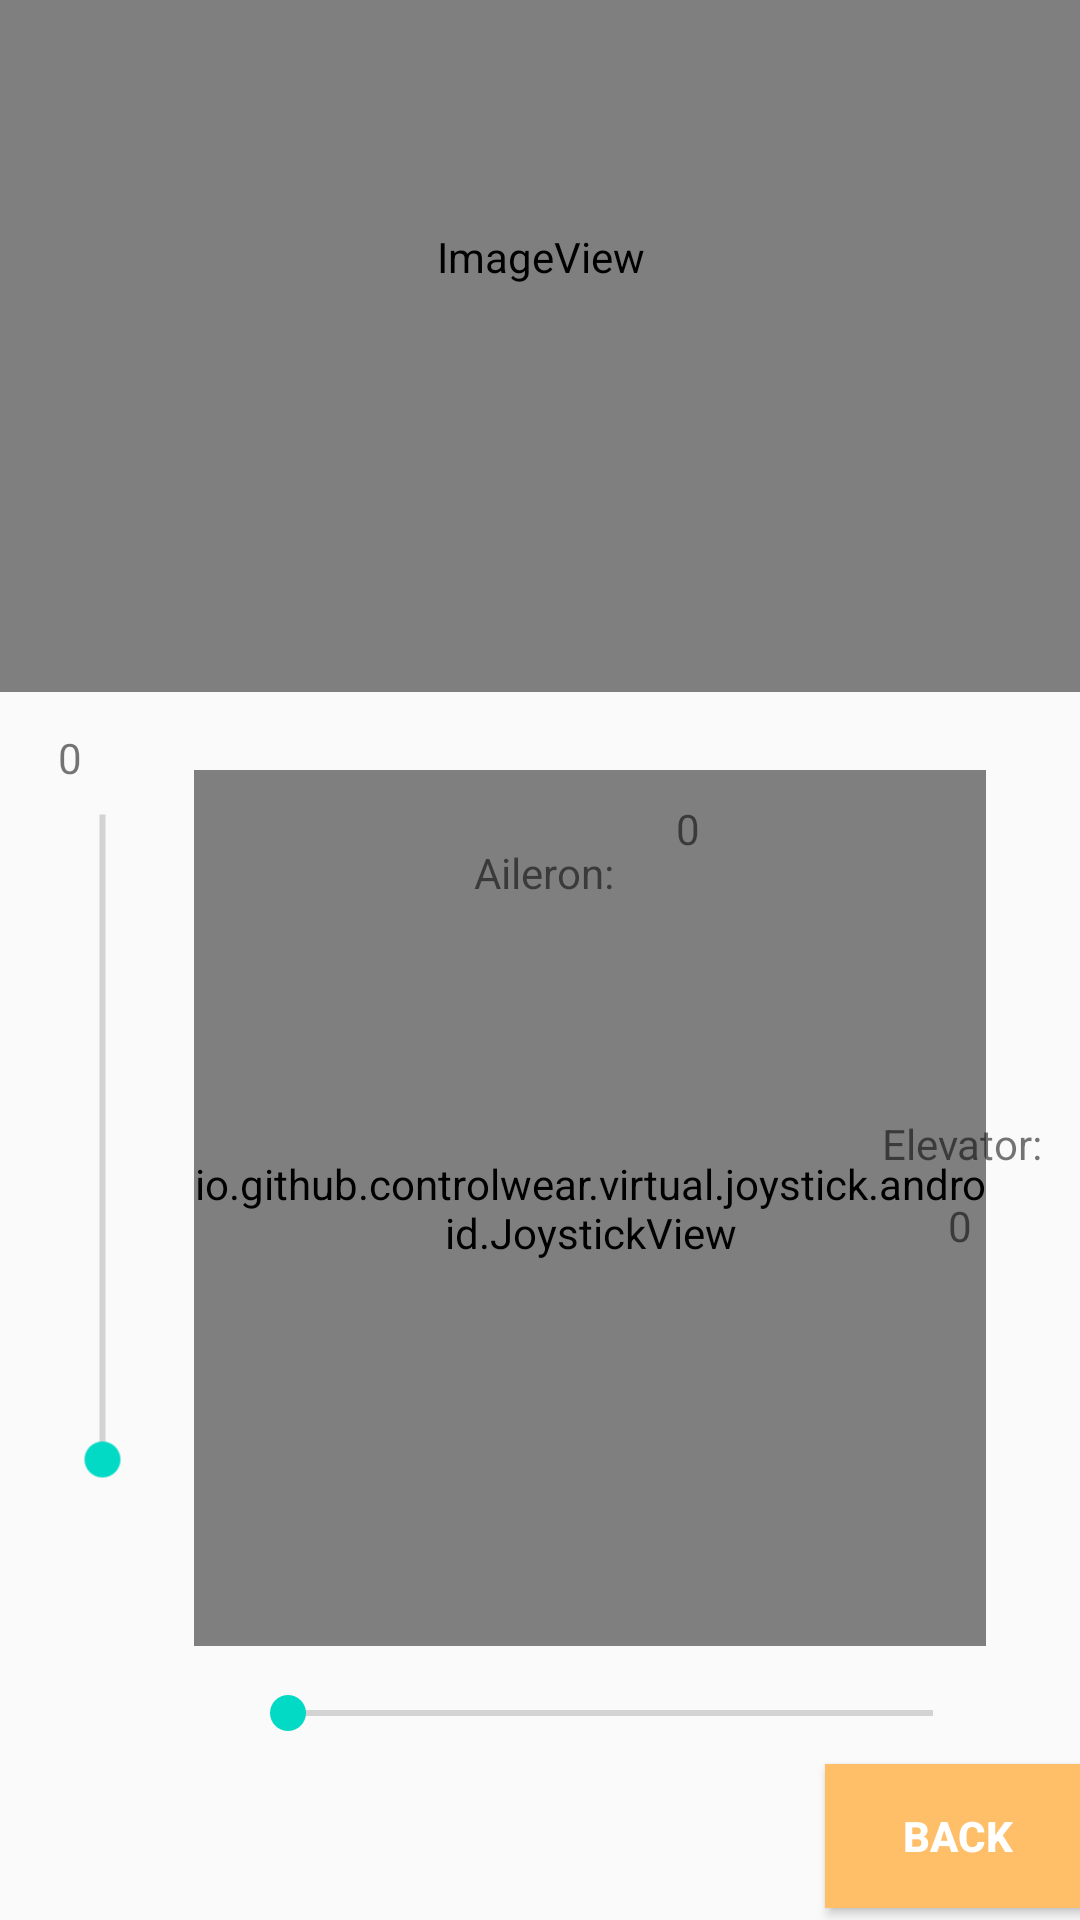

Layout XML and referenced resources for this Android screen:
<!-- AndroidManifest.xml: application theme AppTheme -->
<!-- res/layout/activity_sliders.xml -->
<?xml version="1.0" encoding="utf-8"?>
<androidx.constraintlayout.widget.ConstraintLayout xmlns:android="http://schemas.android.com/apk/res/android"
    xmlns:app="http://schemas.android.com/apk/res-auto"
    xmlns:tools="http://schemas.android.com/tools"
    android:layout_width="match_parent"
    android:layout_height="match_parent"
    tools:context=".SlidersActivity">

    <SeekBar
        android:id="@+id/seekBar3"
        android:layout_width="247dp"
        android:layout_height="34dp"
        android:layout_marginBottom="52dp"
        android:max="200"
        app:layout_constraintBottom_toBottomOf="parent"
        app:layout_constraintEnd_toEndOf="parent"
        app:layout_constraintHorizontal_bias="0.707"
        app:layout_constraintStart_toStartOf="parent"
        tools:ignore="MissingConstraints" />

    <TextView
        android:id="@+id/textView2"
        android:layout_width="83dp"
        android:layout_height="35dp"
        android:text="Rudder"
        android:textColor="@color/tiffanyBlue"
        android:textSize="24sp"
        android:textStyle="bold"
        app:layout_constraintBottom_toTopOf="@+id/seekBar3"
        app:layout_constraintEnd_toStartOf="@+id/textView5"
        app:layout_constraintHorizontal_bias="0.908"
        app:layout_constraintStart_toStartOf="parent"
        app:layout_constraintTop_toTopOf="parent"
        app:layout_constraintVertical_bias="0.996"
        tools:ignore="MissingConstraints" />

    <SeekBar
        android:id="@+id/seekBar4"
        android:layout_width="247dp"
        android:layout_height="34dp"
        android:layout_marginBottom="244dp"
        android:max="100"
        android:rotation="270"
        app:layout_constraintBottom_toBottomOf="parent"
        app:layout_constraintEnd_toStartOf="@+id/joystickView"
        app:layout_constraintHorizontal_bias="0.493"
        app:layout_constraintStart_toStartOf="parent"
        tools:ignore="MissingConstraints" />

    <TextView
        android:id="@+id/textView3"
        android:layout_width="64dp"
        android:layout_height="23dp"
        android:layout_marginEnd="220dp"
        android:text="Throttle:"
        app:layout_constraintBottom_toTopOf="@+id/throttleText"
        app:layout_constraintEnd_toEndOf="parent"
        app:layout_constraintHorizontal_bias="0.118"
        app:layout_constraintStart_toStartOf="parent"
        app:layout_constraintTop_toTopOf="parent"
        app:layout_constraintVertical_bias="0.893"
        tools:ignore="MissingConstraints" />

    <TextView
        android:id="@+id/throttleText"
        android:layout_width="wrap_content"
        android:layout_height="wrap_content"
        android:layout_marginEnd="220dp"
        android:layout_marginBottom="100dp"
        android:gravity="center"
        android:text="0"
        app:layout_constraintBottom_toTopOf="@+id/seekBar4"
        app:layout_constraintEnd_toEndOf="parent"
        app:layout_constraintHorizontal_bias="0.147"
        app:layout_constraintStart_toStartOf="parent"
        app:layout_constraintTop_toBottomOf="@+id/throttleText"
        app:layout_constraintVertical_bias="0.0"
        tools:ignore="MissingConstraints" />

    <TextView
        android:id="@+id/textView5"
        android:layout_width="49dp"
        android:layout_height="26dp"
        android:layout_marginBottom="8dp"
        android:background="@color/mellowApricot"
        android:shadowColor="#000000"
        android:text="value"
        android:textColor="@color/white"
        android:textSize="20sp"
        android:textStyle="bold"
        app:layout_constraintBottom_toTopOf="@+id/seekBar3"
        app:layout_constraintEnd_toEndOf="parent"
        app:layout_constraintHorizontal_bias="0.687"
        app:layout_constraintStart_toStartOf="parent"
        tools:ignore="MissingConstraints" />

    <ImageView
        android:id="@+id/imageView"
        android:layout_width="381dp"
        android:layout_height="290dp"
        android:layout_marginBottom="26dp"
        app:layout_constraintBottom_toTopOf="@+id/textView3"
        app:layout_constraintEnd_toEndOf="parent"
        app:layout_constraintStart_toStartOf="parent"
        app:layout_constraintTop_toTopOf="parent"
        app:srcCompat="@android:drawable/sym_def_app_icon" />

    <Button
        android:id="@+id/button"
        android:layout_width="wrap_content"
        android:layout_height="wrap_content"
        android:layout_marginStart="290dp"
        android:layout_marginTop="11dp"
        android:background="@color/mellowApricot"
        android:shadowColor="#000000"
        android:text="Back"
        android:textColor="@color/white"
        android:textStyle="bold"
        app:layout_constraintBottom_toBottomOf="parent"
        app:layout_constraintEnd_toEndOf="parent"
        app:layout_constraintHorizontal_bias="0.848"
        app:layout_constraintStart_toStartOf="parent"
        app:layout_constraintTop_toBottomOf="@+id/imageView"
        app:layout_constraintVertical_bias="0.989" />

    <io.github.controlwear.virtual.joystick.android.JoystickView
        android:id="@+id/joystickView"
        android:layout_width="264dp"
        android:layout_height="292dp"
        app:JV_backgroundColor="#009688"
        app:JV_borderColor="#00796B"
        app:JV_borderWidth="4dp"
        app:JV_buttonColor="#252322"
        app:JV_buttonSizeRatio="25%"
        app:JV_fixedCenter="false"
        app:layout_constraintBottom_toBottomOf="parent"
        app:layout_constraintEnd_toEndOf="parent"
        app:layout_constraintHorizontal_bias="0.673"
        app:layout_constraintStart_toStartOf="parent"
        app:layout_constraintTop_toBottomOf="@+id/imageView"
        app:layout_constraintVertical_bias="0.225" />

    <TextView
        android:id="@+id/aileronText"
        android:layout_width="wrap_content"
        android:layout_height="wrap_content"
        android:text="Aileron:"
        app:layout_constraintBottom_toBottomOf="@+id/joystickView"
        app:layout_constraintEnd_toEndOf="@+id/joystickView"
        app:layout_constraintHorizontal_bias="0.43"
        app:layout_constraintStart_toStartOf="@+id/joystickView"
        app:layout_constraintTop_toBottomOf="@+id/imageView"
        app:layout_constraintVertical_bias="0.171" />

    <TextView
        android:id="@+id/aileron"
        android:layout_width="31dp"
        android:layout_height="18dp"
        android:layout_marginEnd="80dp"
        android:gravity="center"
        android:text="0"
        app:layout_constraintBottom_toBottomOf="@+id/joystickView"
        app:layout_constraintEnd_toEndOf="@+id/joystickView"
        app:layout_constraintHorizontal_bias="0.707"
        app:layout_constraintStart_toEndOf="@+id/aileronText"
        app:layout_constraintTop_toTopOf="@+id/joystickView"
        app:layout_constraintVertical_bias="0.036" />

    <TextView
        android:id="@+id/elevatorText"
        android:layout_width="wrap_content"
        android:layout_height="wrap_content"
        android:layout_marginTop="92dp"
        android:text="Elevator:"
        app:layout_constraintBottom_toBottomOf="@+id/elevator"
        app:layout_constraintEnd_toEndOf="parent"
        app:layout_constraintHorizontal_bias="0.949"
        app:layout_constraintStart_toStartOf="@+id/joystickView"
        app:layout_constraintTop_toTopOf="@+id/joystickView"
        app:layout_constraintVertical_bias="0.485" />

    <TextView
        android:id="@+id/elevator"
        android:layout_width="53dp"
        android:layout_height="16dp"
        android:text="0"
        android:gravity="center"
        app:layout_constraintBottom_toTopOf="@+id/button"
        app:layout_constraintEnd_toEndOf="parent"
        app:layout_constraintHorizontal_bias="0.957"
        app:layout_constraintStart_toStartOf="parent"
        app:layout_constraintTop_toBottomOf="@+id/elevatorText"
        app:layout_constraintVertical_bias="0.046" />
</androidx.constraintlayout.widget.ConstraintLayout>
<!-- resources referenced by this layout -->
<resources>
  <color name="mellowApricot">#FFBF69</color>
  <color name="tiffanyBlue">#2EC4B6</color>
  <color name="white">#FFFFFF</color>
  <style name="AppTheme" parent="Theme.AppCompat.Light.DarkActionBar">
          
          <item name="colorPrimary">@color/colorPrimary</item>
          <item name="colorPrimaryDark">@color/colorPrimaryDark</item>
          <item name="colorAccent">@color/colorAccent</item>
          <item name="windowActionBar">false</item>
          <item name="windowNoTitle">true</item>
      </style>
  <color name="colorPrimary">#6200EE</color>
  <color name="colorPrimaryDark">#3700B3</color>
  <color name="colorAccent">#03DAC5</color>
  
      //Idan's colors
</resources>
